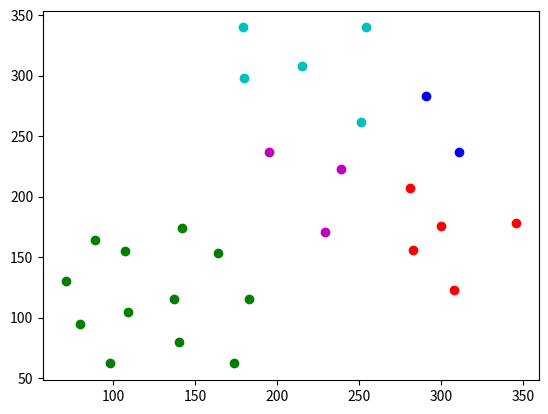

Python code for this plot:
from itertools import cycle
from math import hypot
from numpy import random
import matplotlib.pyplot as plt


def dbscan_naive(P, eps, m, distance):
    NOISE = 0
    C = 0

    visited_points = set()
    clustered_points = set()
    clusters = {NOISE: []}

    def region_query(p):
        return [q for q in P if distance(p, q) < eps]

    def expand_cluster(p, neighbours):
        if C not in clusters:
            clusters[C] = []
        clusters[C].append(p)
        clustered_points.add(p)
        while neighbours:
            q = neighbours.pop()
            if q not in visited_points:
                visited_points.add(q)
                neighbourz = region_query(q)
                if len(neighbourz) > m:
                    neighbours.extend(neighbourz)
            if q not in clustered_points:
                clustered_points.add(q)
                clusters[C].append(q)
                if q in clusters[NOISE]:
                    clusters[NOISE].remove(q)

    for p in P:
        if p in visited_points:
            continue
        visited_points.add(p)
        neighbours = region_query(p)
        if len(neighbours) < m:
            clusters[NOISE].append(p)
        else:
            C += 1
            expand_cluster(p, neighbours)

    return clusters


P = [
    (98, 62),
    (80, 95),
    (71, 130),
    (89, 164),
    (137, 115),
    (107, 155),
    (109, 105),
    (174, 62),
    (183, 115),
    (164, 153),
    (142, 174),
    (140, 80),
    (308, 123),
    (229, 171),
    (195, 237),
    (180, 298),
    (179, 340),
    (251, 262),
    (300, 176),
    (346, 178),
    (311, 237),
    (291, 283),
    (254, 340),
    (215, 308),
    (239, 223),
    (281, 207),
    (283, 156),
]
# P = [(126, 63), (101, 100), (80, 160), (88, 208), (89, 282), (88, 362), (94, 406), (149, 377), (147, 304), (147, 235), (146, 152), (160, 103), (174, 142), (169, 184), (170, 241), (169, 293), (185, 376), (178, 422), (116, 353), (124, 194), (273, 69), (277, 112), (260, 150), (265, 185), (270, 235), (265, 295), (281, 351), (285, 416), (321, 404), (316, 366), (306, 304), (309, 254), (309, 207), (327, 161), (318, 108), (306, 66), (425, 66), (418, 135), (411, 183), (413, 243), (414, 285), (407, 333), (411, 385), (443, 387), (455, 330), (441, 252), (457, 207), (453, 149), (455, 90), (455, 56), (439, 102), (431, 162), (431, 193), (426, 236), (427, 281), (438, 323), (419, 379), (425, 389), (422, 349), (451, 275), (441, 222), (297, 145), (284, 195), (288, 237), (292, 282), (288, 313), (303, 356), (293, 395), (274, 268), (280, 344), (303, 187), (114, 247), (131, 270), (144, 215), (124, 219), (98, 240), (96, 281), (146, 267), (136, 221), (123, 166), (101, 185), (152, 184), (104, 283), (74, 239), (107, 287), (118, 335), (89, 336), (91, 315), (151, 340), (131, 373), (108, 133), (134, 130), (94, 260), (113, 193)]
# P = [
#     (64, 150),
#     (84, 112),
#     (106, 90),
#     (154, 64),
#     (192, 62),
#     (220, 82),
#     (244, 92),
#     (271, 111),
#     (275, 137),
#     (286, 161),
#     (56, 178),
#     (80, 156),
#     (101, 131),
#     (123, 104),
#     (155, 94),
#     (191, 100),
#     (242, 70),
#     (231, 114),
#     (272, 95),
#     (261, 131),
#     (299, 136),
#     (308, 124),
#     (128, 78),
#     (47, 128),
#     (47, 159),
#     (137, 186),
#     (166, 228),
#     (171, 250),
#     (194, 272),
#     (221, 287),
#     (253, 292),
#     (308, 293),
#     (332, 280),
#     (385, 256),
#     (398, 237),
#     (413, 205),
#     (435, 166),
#     (447, 137),
#     (422, 126),
#     (400, 154),
#     (389, 183),
#     (374, 214),
#     (358, 235),
#     (321, 250),
#     (274, 263),
#     (249, 263),
#     (208, 230),
#     (192, 204),
#     (182, 174),
#     (147, 205),
#     (136, 246),
#     (147, 255),
#     (182, 282),
#     (204, 298),
#     (252, 316),
#     (312, 321),
#     (349, 313),
#     (393, 288),
#     (417, 259),
#     (434, 222),
#     (443, 187),
#     (463, 174),
# ]

eps = 60  # размер эпсилон-окрестности
m = 5  # минимальное число объектов для полной эпсилон-окрестности

clusters = dbscan_naive(P, eps, m, lambda x, y: hypot(x[0] - y[0], x[1] - y[1]))
for c, points in zip(cycle("bgrcmykgrcmykgrcmykgrcmykgrcmykgrcmyk"), clusters.values()):
    X = [p[0] for p in points]
    Y = [p[1] for p in points]
    plt.scatter(X, Y, c=c)
plt.show()
